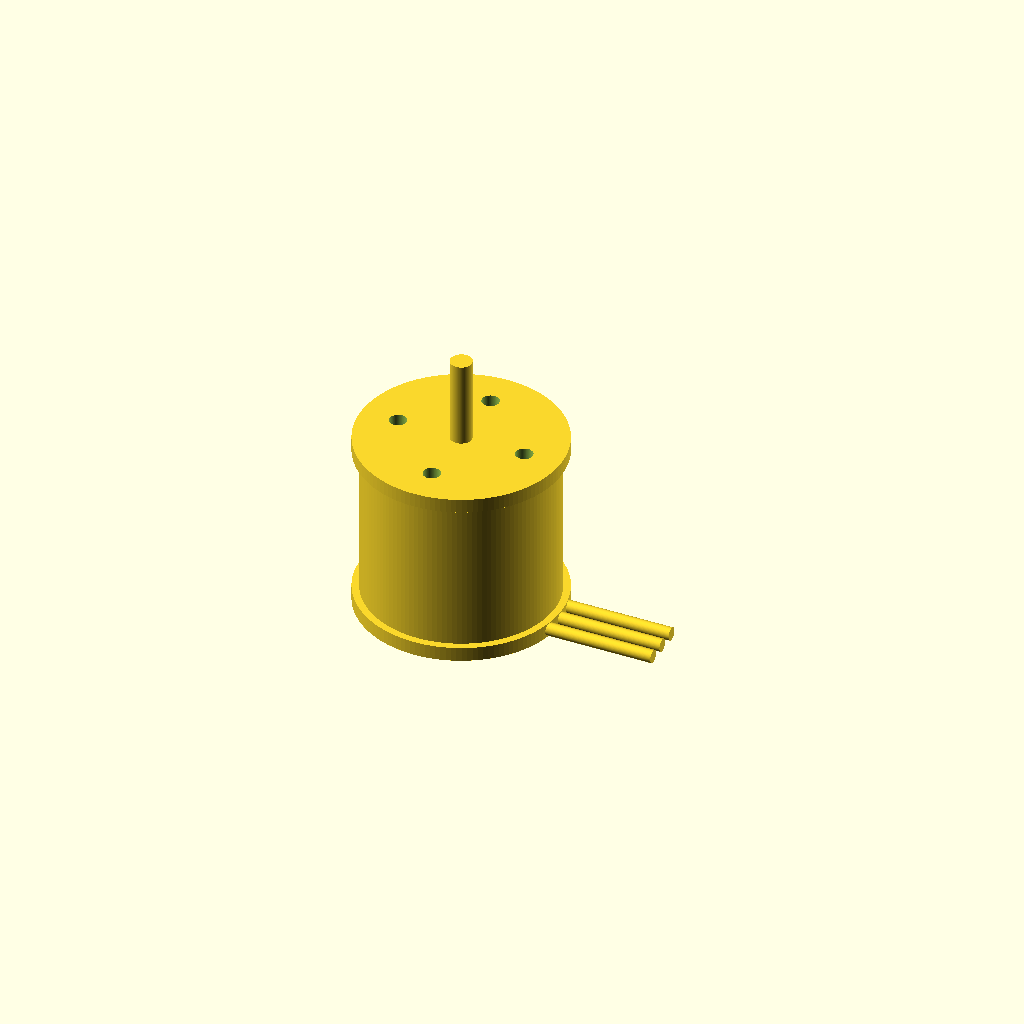
Cell 1: the model at its default parameters.
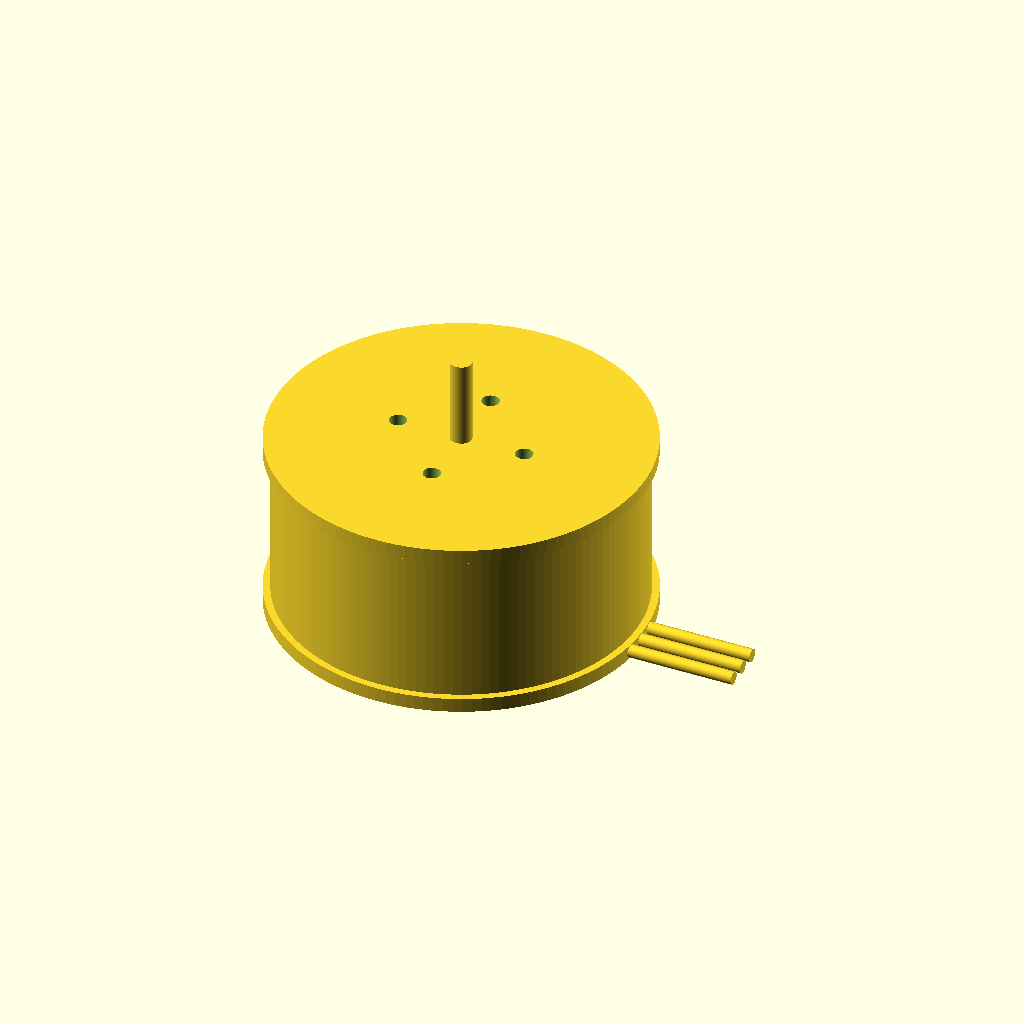
Cell 2: stator_diameter = 23 (everything else at default).
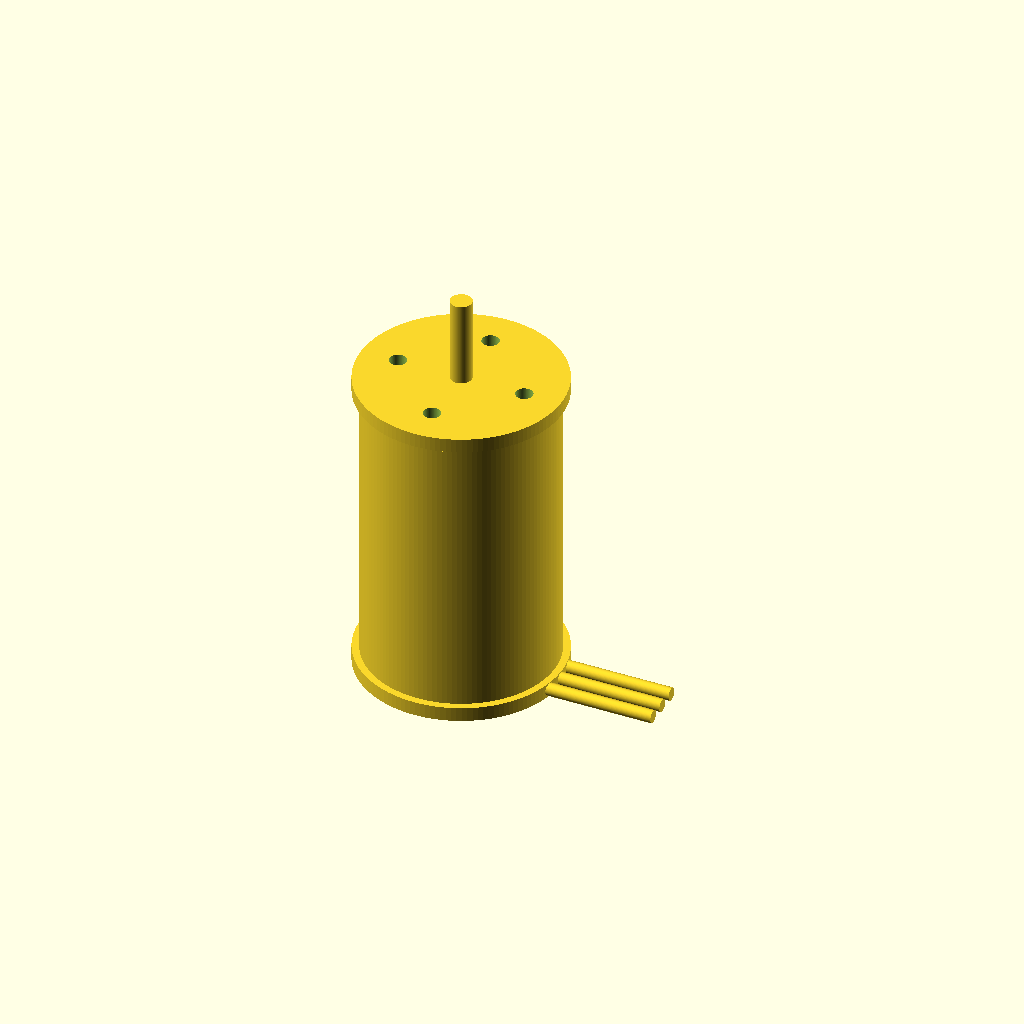
Cell 3 — stator_height set to 19, the other parameters unchanged.
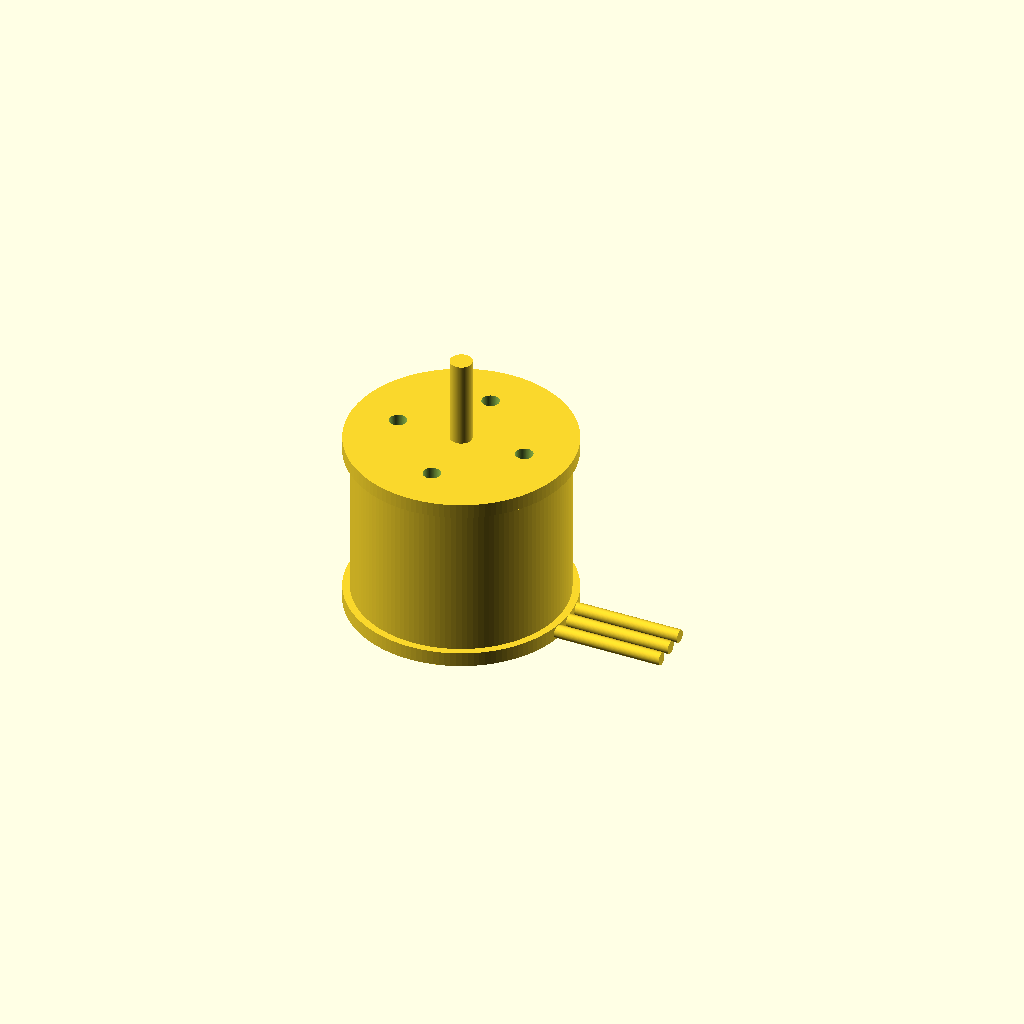
Cell 4: the same model with can_wall = 1.2.
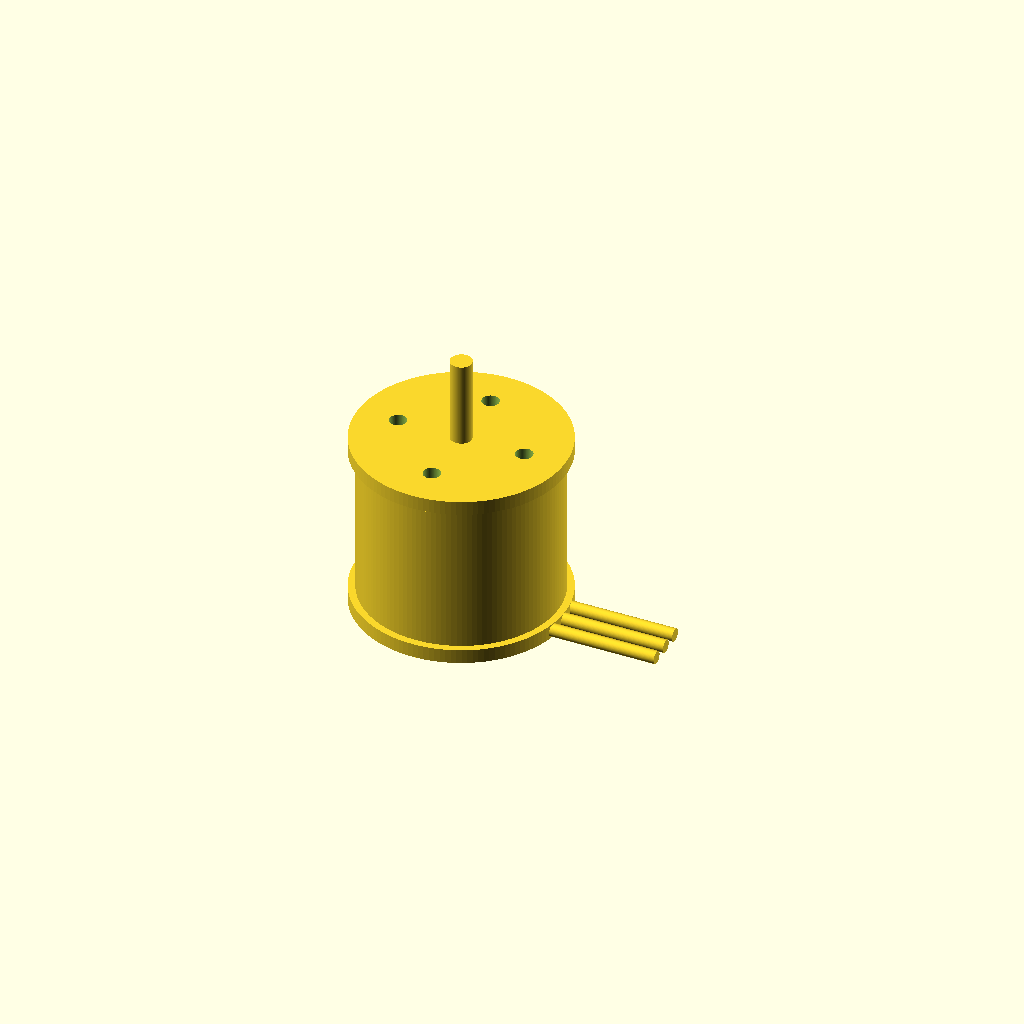
Cell 5: the same model with air_gap = 0.5.
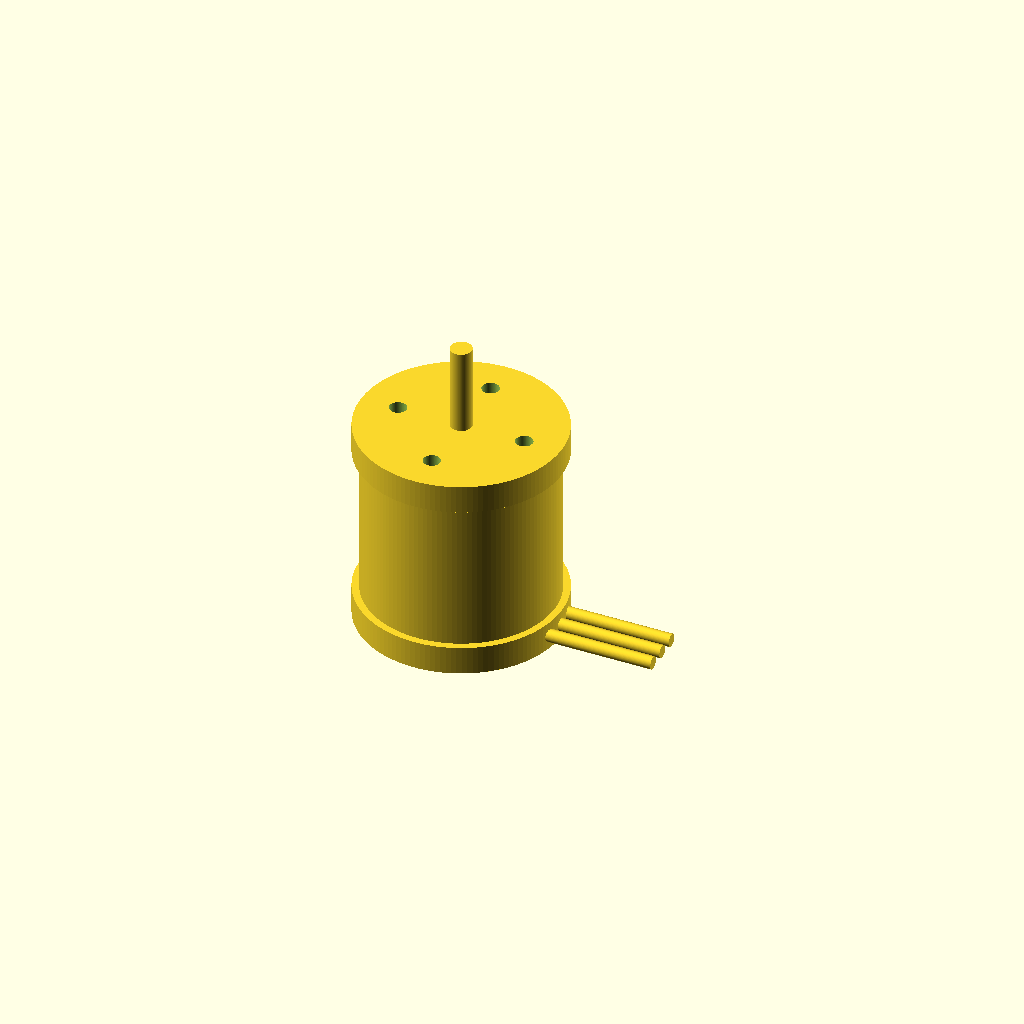
Cell 6: the same model with endbell_thickness = 2.
One fixed orthographic camera (rotation 55°, 0°, 25°; colour scheme Cornfield) for every cell.
Source of the model, results/nopscadlib/ablations/no_retrieval/scad/bldc_motor__BLDC0802.scad:
$fn = 128;

// =====================
// Parameters (mm)
// =====================
// Requested stator size (explicit and verifiable)
stator_diameter = 11.5;   // OD
stator_height   = 9.5;    // stack height

// Motor "can" / rotor housing (slightly larger than stator)
can_wall              = 0.6;
air_gap               = 0.25;
can_outer_diameter    = stator_diameter + 2*(air_gap + can_wall); // recognizable cylindrical can
can_height            = stator_height + 1.2;                      // slightly taller than stator

// Endbells / faces
endbell_thickness     = 1.0;
endbell_diameter      = can_outer_diameter + 1.0; // small lip

// Shaft
shaft_diameter        = 1.5;
shaft_front_length    = 6.0;   // protruding
shaft_back_length     = 3.0;   // small rear nub

// Mounting pattern (front face)
mount_hole_diameter        = 1.2;
mount_hole_circle_diameter = 9.0;
mount_hole_count           = 4;

// Stator slots (visual cue)
slot_count = 9;
slot_width = 0.8;
slot_depth = 1.0;

// Wire leads
wire_lead_diameter = 0.9;
wire_lead_length   = 8.0;
wire_spacing       = 1.4;

// Connectivity overlap
overlap = 0.25;

// =====================
// Derived
// =====================
stator_r = stator_diameter/2;
can_or   = can_outer_diameter/2;
can_ir   = can_or - can_wall;

motor_stack_h = can_height + 2*endbell_thickness;

// Z references (centered motor)
z_can_center = 0;
z_front_face = can_height/2 + endbell_thickness/2;   // endbell center
z_back_face  = -z_front_face;

// =====================
// Modules
// =====================
module can_shell() {
  // Hollow can (difference), but still one connected solid once endbells/shaft/leads are unioned
  difference() {
    cylinder(r=can_or, h=can_height, center=true);
    // inner cavity slightly shorter to avoid coplanar faces with endbells
    cylinder(r=can_ir, h=can_height - 2*overlap, center=true);
  }
}

module endbell(zc) {
  translate([0,0,zc])
    cylinder(r=endbell_diameter/2, h=endbell_thickness, center=true);
}

module stator_core() {
  // Stator is explicitly the requested size: 11.5mm OD x 9.5mm height
  // Slight overlap into endbells for guaranteed connectivity in union
  cylinder(r=stator_r, h=stator_height + 2*overlap, center=true);
}

module stator_with_slots() {
  difference() {
    stator_core();
    for (i = [0:slot_count-1]) {
      rotate([0,0,i*360/slot_count])
        // cut from OD inward
        translate([stator_r - slot_depth/2 + overlap, 0, 0])
          cube([slot_depth + 2*overlap, slot_width, stator_height + 4*overlap], center=true);
    }
  }
}

module shaft() {
  // Shaft passes through motor and protrudes front/back
  total_len = motor_stack_h + shaft_front_length + shaft_back_length;
  // Center shaft so front protrusion is longer than back
  zc = (shaft_front_length - shaft_back_length)/2;
  translate([0,0,zc])
    cylinder(r=shaft_diameter/2, h=total_len, center=true);
}

module mount_holes() {
  r = mount_hole_circle_diameter/2;
  for (a = [0:mount_hole_count-1]) {
    ang = a*360/mount_hole_count;
    translate([r*cos(ang), r*sin(ang), z_front_face])
      cylinder(r=mount_hole_diameter/2, h=endbell_thickness + 4*overlap, center=true);
  }
}

module wire_lead(yoff) {
  // Leads exit radially from the can OD and overlap into the endbell for connectivity
  // Place on back endbell region
  x_center = can_or + wire_lead_length/2 - overlap;
  zc = z_back_face; // centered on back endbell
  translate([x_center, yoff, zc])
    rotate([0,90,0])
      cylinder(r=wire_lead_diameter/2, h=wire_lead_length, center=true);
}

module motor_solid() {
  union() {
    // Can + endbells (recognizable BLDC can motor)
    can_shell();
    endbell(z_front_face);
    endbell(z_back_face);

    // Stator inside (requested dimensions)
    stator_with_slots();

    // Shaft through center
    shaft();

    // Leads (3-phase)
    wire_lead(-wire_spacing);
    wire_lead(0);
    wire_lead(wire_spacing);
  }
}

module motor_complete() {
  difference() {
    motor_solid();
    // Mount holes on front face only (typical)
    mount_holes();
  }
}

// =====================
// Output
// =====================
motor_complete();
Parameter table extracted from the source (name, type, default, range or options):
stator_diameter: number, default 11.5
stator_height: number, default 9.5
can_wall: number, default 0.6
air_gap: number, default 0.25
endbell_thickness: number, default 1
shaft_diameter: number, default 1.5
shaft_front_length: number, default 6
shaft_back_length: number, default 3
mount_hole_diameter: number, default 1.2
mount_hole_circle_diameter: number, default 9
mount_hole_count: number, default 4
slot_count: number, default 9
slot_width: number, default 0.8
slot_depth: number, default 1
wire_lead_diameter: number, default 0.9
wire_lead_length: number, default 8
wire_spacing: number, default 1.4
overlap: number, default 0.25
z_can_center: number, default 0
